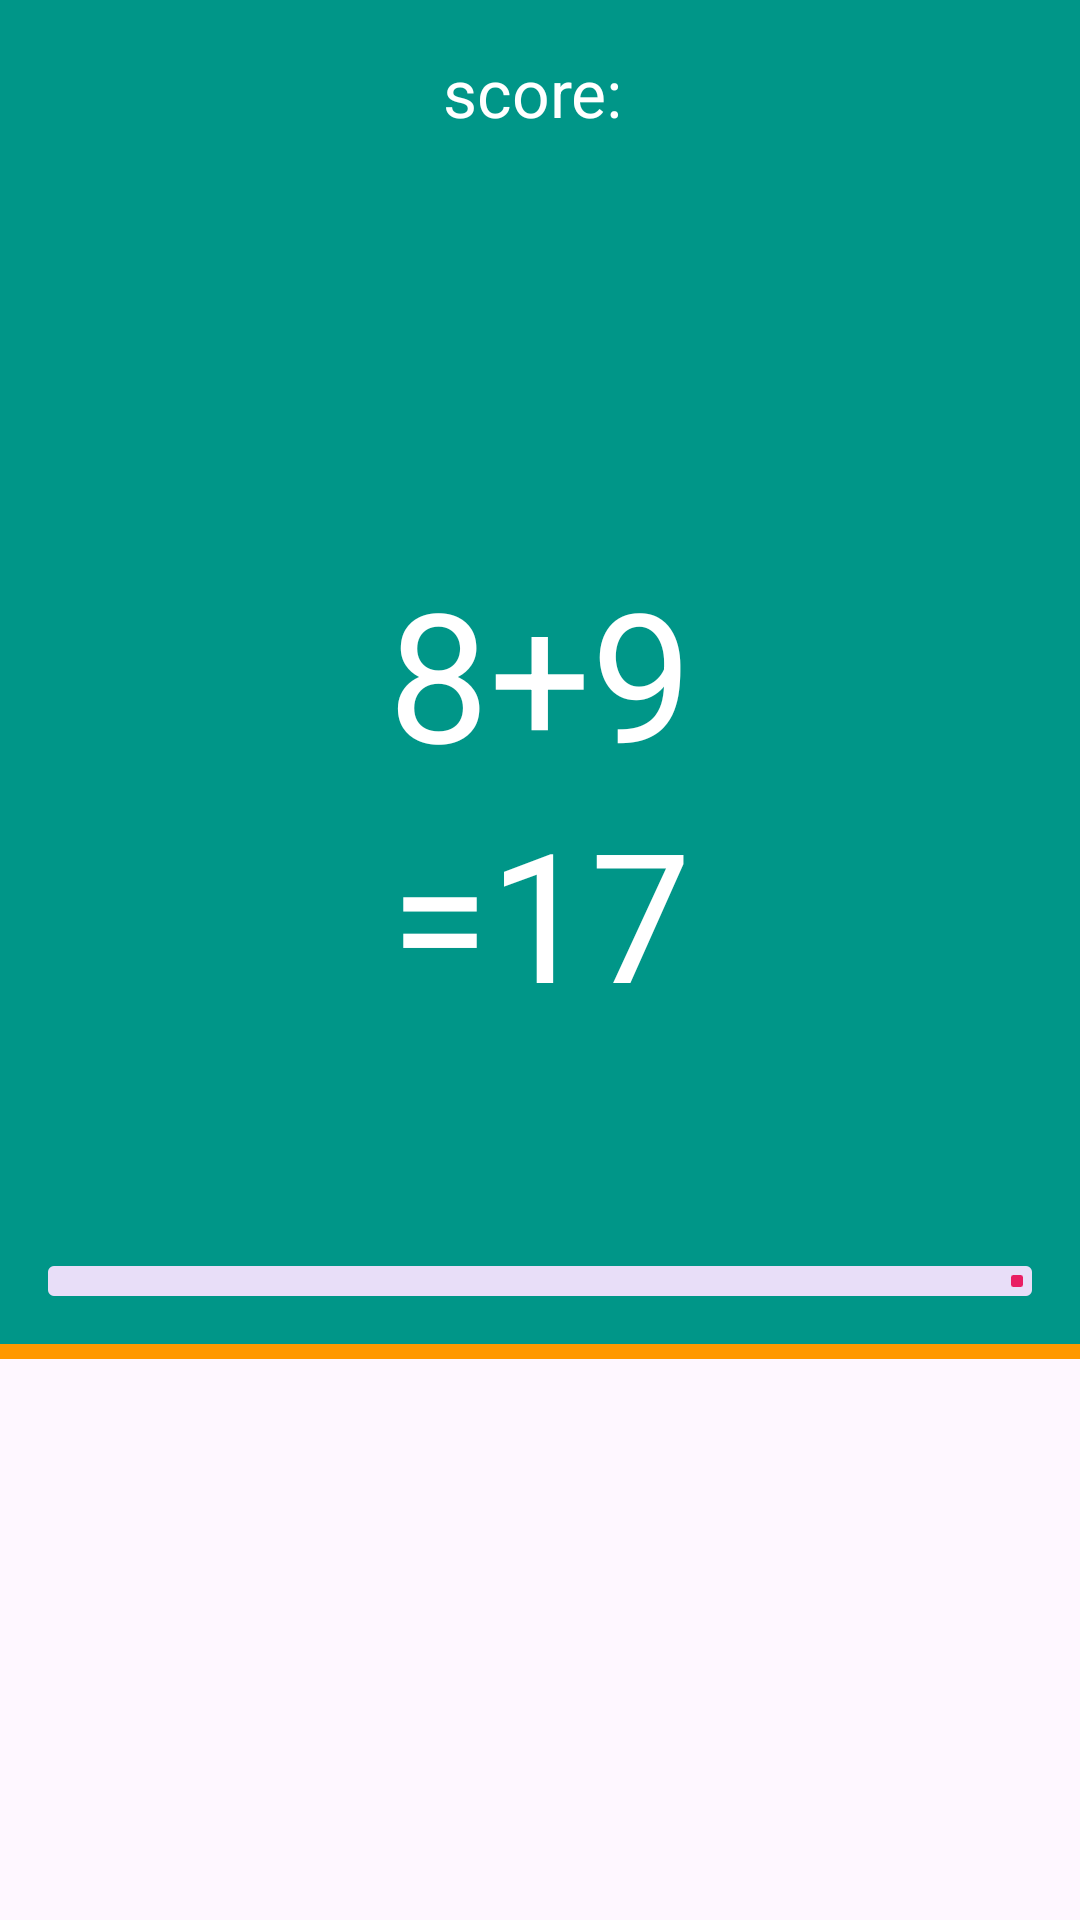

Android layout source for this screen:
<!-- AndroidManifest.xml: application theme Theme.MathBattle -->
<!-- res/layout/play_layout.xml -->
<?xml version="1.0" encoding="utf-8"?>
<androidx.constraintlayout.widget.ConstraintLayout xmlns:android="http://schemas.android.com/apk/res/android"
    xmlns:app="http://schemas.android.com/apk/res-auto"
    android:layout_width="match_parent"
    android:layout_height="match_parent">

    <View
        android:id="@+id/topView"
        android:layout_width="match_parent"
        android:layout_height="0dp"
        android:background="@color/green"
        app:layout_constraintHeight_default="percent"
        app:layout_constraintHeight_percent="0.7"
        app:layout_constraintTop_toTopOf="parent" />

    <TextView
        android:id="@+id/scoreTv"
        android:layout_width="match_parent"
        android:layout_height="wrap_content"
        android:layout_marginTop="16dp"
        android:gravity="center"
        android:text="score: "
        android:textColor="@color/white"
        android:textSize="22sp"
        app:layout_constraintTop_toTopOf="@id/topView" />

    <TextView
        android:id="@+id/equationTv"
        android:layout_width="match_parent"
        android:layout_height="wrap_content"
        android:gravity="center"
        android:text="8+9"
        android:textColor="@color/white"
        android:textSize="60sp"
        app:layout_constraintBottom_toBottomOf="@id/topView"
        app:layout_constraintTop_toTopOf="@id/topView" />

    <TextView
        android:id="@+id/answerTv"
        android:layout_width="match_parent"
        android:layout_height="wrap_content"
        android:gravity="center"
        android:text="=17"
        android:textColor="@color/white"
        android:textSize="60sp"
        app:layout_constraintTop_toBottomOf="@id/equationTv" />

    <com.google.android.material.progressindicator.LinearProgressIndicator
        android:id="@+id/progressBar"
        android:layout_width="match_parent"
        android:layout_height="wrap_content"
        android:layout_marginHorizontal="16dp"
        app:indicatorColor="@color/red"
        android:layout_marginBottom="16dp"
        android:max="100"
        android:progress="100"
        app:layout_constraintBottom_toBottomOf="@id/topView"
        app:trackThickness="@dimen/progressBarHeight" />

    <View
        android:layout_width="match_parent"
        android:layout_height="5dp"
        android:background="@color/yellow"
        app:layout_constraintTop_toBottomOf="@id/topView" />

    <com.google.android.material.imageview.ShapeableImageView
        android:id="@+id/truBtn"
        android:layout_width="@dimen/button_size"
        android:layout_height="@dimen/button_size"
        android:contentDescription="@string/start"
        android:src="@drawable/check_circle_24"
        android:tint="@color/green"
        app:layout_constraintBottom_toBottomOf="parent"
        app:layout_constraintEnd_toStartOf="@id/falseBtn"
        app:layout_constraintStart_toStartOf="parent"
        app:layout_constraintTop_toBottomOf="@id/topView"
        app:shapeAppearanceOverlay="@style/CircularImageStyle" />

    <com.google.android.material.imageview.ShapeableImageView
        android:id="@+id/falseBtn"
        android:layout_width="@dimen/button_size"
        android:layout_height="@dimen/button_size"
        android:contentDescription="@string/start"
        android:src="@drawable/cancel_24"
        android:tint="@color/red"
        app:layout_constraintBottom_toBottomOf="parent"
        app:layout_constraintEnd_toEndOf="parent"
        app:layout_constraintStart_toEndOf="@id/truBtn"
        app:layout_constraintTop_toBottomOf="@id/topView"
        app:shapeAppearanceOverlay="@style/CircularImageStyle" />

</androidx.constraintlayout.widget.ConstraintLayout>
<!-- resources referenced by this layout -->
<resources>
  <color name="green">#009688</color>
  <color name="red">#E91E63</color>
  <color name="white">#FFFFFFFF</color>
  <color name="yellow">#FF9800</color>
  <dimen name="button_size">120dp</dimen>
  <dimen name="progressBarHeight">10dp</dimen>
  <string name="start">Start</string>
  <style name="CircularImageStyle">
          <item name="cornerSize">50%</item>
      </style>
  <style name="Theme.MathBattle" parent="Base.Theme.MathBattle" />
  <style name="Base.Theme.MathBattle" parent="Theme.Material3.DayNight.NoActionBar">
          
           <item name="colorPrimary">@color/green</item>
      </style>
</resources>
